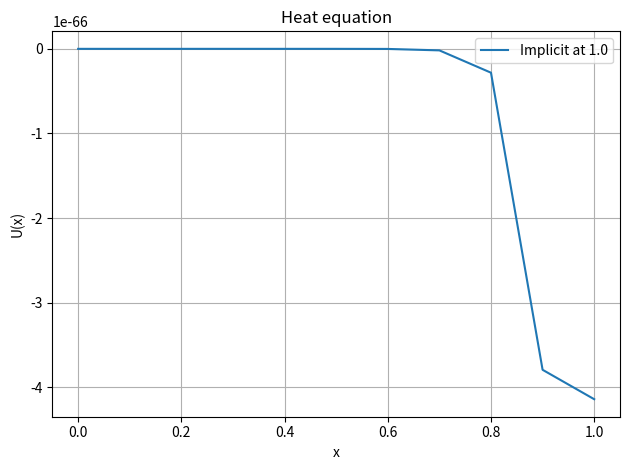

Source code (Python):
import numpy as np
from numpy import (pi, exp, sin, cos)
import matplotlib.pyplot as plt

def analytical(x, t, N=100):
    U_analytical = np.zeros_like(x)
    for n in range(1, N + 1):
        C = 2 * (-1) ** n * (4 / ((2 * n - 1) * np.pi) + 48 / ((2 * n - 1) ** 3 * np.pi ** 3) + 96 / (
                    (2 * n - 1) ** 4 * np.pi ** 4))
        X = np.sin((2 * n - 1) * np.pi * x / 2)
        T_analytical = np.exp(-((2 * n - 1) ** 2 * np.pi ** 2 * t) / 4)
        U_analytical += C * X * T_analytical
    return U_analytical

def implicit(Nx, Nt, deltax, deltat):
    A = -1 / (deltax**2)
    B = 1 / deltat + 2 / (deltax**2)
    C = -1 / (deltax**2)

    alpha = np.zeros(Nx)
    beta = np.zeros(Nx)

    alpha[1] = 0
    beta[1] = 0

    # u^n_i (initial condition)
    u_n = np.linspace(0, 1, Nx)**3 - 3 * np.linspace(0, 1, Nx)

    U_implicit = np.zeros((Nt, Nx))
    U_implicit[0, :] = u_n

    for j in range(1, Nt):
        D = U_implicit[j-1, 1:Nx-1] / deltat
        denominator = B + C * alpha[1:Nx-1]
        alpha[2:Nx] = -A / denominator
        beta[2:Nx] = (D - C * beta[1:Nx-1]) / denominator

        U_implicit[j, -1] = beta[Nx-1] / (1 - alpha[Nx-1])
        U_implicit[j, 1:Nx-1] = alpha[2:Nx] * U_implicit[j, 1:Nx-1] + beta[2:Nx]

    return U_implicit

def explicit(U, deltax, deltat, alpha=1, eps=1e-6):
    N = len(U)
    U_init = np.copy(U)
    U_new = np.zeros(N)

    iter = 0
    while True:
        U_new[1:N-1] = U_init[1:N-1] + alpha**2 * deltat / deltax**2 * (U_init[2:N] - 2*U_init[1:N-1] + U_init[0:N-2])
        U_new[0] = 0
        U_new[N-1] = U_new[N-2]

        maximum = np.max(np.abs(U_new - U_init))
        U_init[:] = U_new[:]
        iter += 1

        if maximum <= eps:
            break

        if alpha**2 * deltat / deltax**2 > 0.5:
            print("Stability condition is not satisfied")

    return U_new, iter*deltat, iter

dx = 0.1
dt = 0.001
eps = 1e-6
a2 = 1
stop_iteration = 3e5
start_x, end_x = (0, 1)
N = int((end_x - start_x) / dx) + 1
x = start_x + np.arange(start=0, stop=N) * dx
U_old = np.zeros_like(x)
U_old[:] = x**3 - 3*x
if a2 * dt / dx ** 2 <= 0.5:
    print("It is stable")
else:
    print("It is not stable")

U_implicit = implicit(N, int(1 / dt) + 1, dx, dt)
U_explicit, time_e, iter_e = explicit(U_old, dx, dt, alpha=1, eps=eps)
FT = analytical(x, t=int(1 / dt) * dt)
plt.grid()
plt.plot(x, U_implicit[-1, :], label=f"Implicit at {int(1 / dt) * dt}")
# plt.plot(x, FT, ls="--", label=f"Analytical for (Implicit) at {int(1 / dt) * dt}")
# plt.plot(x, U_explicit, label=f"Explicit at {time_e}")
plt.title("Heat equation")
plt.xlabel("x")
plt.ylabel("U(x)")
plt.legend()
plt.tight_layout()
plt.show()
